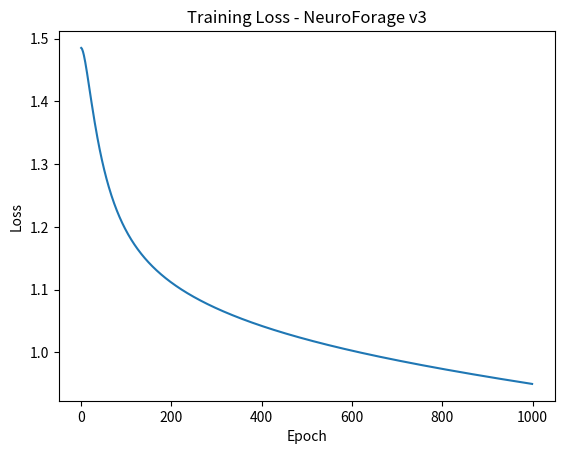

Python code for this plot:
import matplotlib.pyplot as plt
import numpy as np


# --------------------------------------
# Dense Layer
# --------------------------------------
class Dense:
    def __init__(self, input_dim, output_dim):
        self.W = np.random.randn(input_dim, output_dim) * np.sqrt(2.0 / input_dim)
        self.b = np.zeros((1, output_dim))

    def forward(self, X):
        self.X = X
        return X @ self.W + self.b

    def backward(self, dZ):
        self.dW = self.X.T @ dZ
        self.db = np.sum(dZ, axis=0, keepdims=True)
        return dZ @ self.W.T


# --------------------------------------
# Trainable Activation (ForageAct)
# f(x) = x * sigmoid(x) + alpha * tanh(x)
# --------------------------------------
class ForageAct:
    def __init__(self):
        self.alpha = 0.1

    def forward(self, Z):
        self.Z = Z
        self.sigmoid = 1 / (1 + np.exp(-Z))
        self.tanh = np.tanh(Z)

        return Z * self.sigmoid + self.alpha * self.tanh

    def backward(self, dA):

        d_sigmoid = self.sigmoid * (1 - self.sigmoid)
        term1 = self.sigmoid + self.Z * d_sigmoid

        d_tanh = 1 - self.tanh**2
        term2 = self.alpha * d_tanh

        dZ = dA * (term1 + term2)

        self.dalpha = np.sum(dA * self.tanh)

        return dZ


# --------------------------------------
# Softmax + Cross Entropy Loss
# --------------------------------------
class SoftmaxCrossEntropy:
    def forward(self, logits, Y):

        exp = np.exp(logits - np.max(logits, axis=1, keepdims=True))
        self.probs = exp / np.sum(exp, axis=1, keepdims=True)
        self.Y = Y

        loss = -np.sum(Y * np.log(self.probs + 1e-9)) / Y.shape[0]

        return loss

    def backward(self):
        return (self.probs - self.Y) / self.Y.shape[0]


# --------------------------------------
# Custom Optimizer (Momentum)
# --------------------------------------
class NeuroGrad:

    def __init__(self, lr=0.01, beta=0.9):

        self.lr = lr
        self.beta = beta
        self.velocities = {}

    def update(self, name, param, grad):

        if name not in self.velocities:
            self.velocities[name] = np.zeros_like(param)

        v = self.velocities[name]

        v = self.beta * v + (1 - self.beta) * grad

        self.velocities[name] = v

        param = param - self.lr * v

        return param


# --------------------------------------
# MLP Model
# --------------------------------------
class MLP:

    def __init__(self, input_dim, hidden_dim, output_dim):

        self.fc1 = Dense(input_dim, hidden_dim)
        self.act1 = ForageAct()
        self.fc2 = Dense(hidden_dim, output_dim)

        self.loss_fn = SoftmaxCrossEntropy()

    def forward(self, X, Y):

        Z1 = self.fc1.forward(X)
        A1 = self.act1.forward(Z1)

        Z2 = self.fc2.forward(A1)

        loss = self.loss_fn.forward(Z2, Y)

        return loss

    def backward(self):

        dZ2 = self.loss_fn.backward()

        dA1 = self.fc2.backward(dZ2)

        dZ1 = self.act1.backward(dA1)

        self.fc1.backward(dZ1)

    def predict(self, X):

        Z1 = self.fc1.forward(X)
        A1 = self.act1.forward(Z1)

        Z2 = self.fc2.forward(A1)

        return np.argmax(Z2, axis=1)


# --------------------------------------
# Accuracy Function
# --------------------------------------
def accuracy(model, X, Y):

    preds = model.predict(X)

    labels = np.argmax(Y, axis=1)

    return np.mean(preds == labels)


# --------------------------------------
# Training Loop
# --------------------------------------
def train(model, X, Y, epochs=1000, lr=0.01):

    optimizer = NeuroGrad(lr=lr)

    losses = []

    for epoch in range(epochs):

        loss = model.forward(X, Y)

        model.backward()

        model.fc1.W = optimizer.update("fc1_W", model.fc1.W, model.fc1.dW)
        model.fc1.b = optimizer.update("fc1_b", model.fc1.b, model.fc1.db)

        model.fc2.W = optimizer.update("fc2_W", model.fc2.W, model.fc2.dW)
        model.fc2.b = optimizer.update("fc2_b", model.fc2.b, model.fc2.db)

        model.act1.alpha = optimizer.update("alpha", model.act1.alpha, model.act1.dalpha)

        losses.append(loss)

        if epoch % 100 == 0:

            acc = accuracy(model, X, Y)

            print(f"Epoch {epoch}, Loss: {loss:.4f}, Accuracy: {acc:.4f}")

            print("Alpha:", model.act1.alpha)

    return losses


# --------------------------------------
# Run Experiment
# --------------------------------------
if __name__ == "__main__":

    np.random.seed(42)

    X = np.random.randn(200, 10)

    Y_raw = np.random.randint(0, 3, size=200)

    Y = np.eye(3)[Y_raw]

    model = MLP(input_dim=10, hidden_dim=32, output_dim=3)

    losses = train(model, X, Y)

    plt.plot(losses)

    plt.title("Training Loss - NeuroForage v3")

    plt.xlabel("Epoch")

    plt.ylabel("Loss")

    plt.show()
